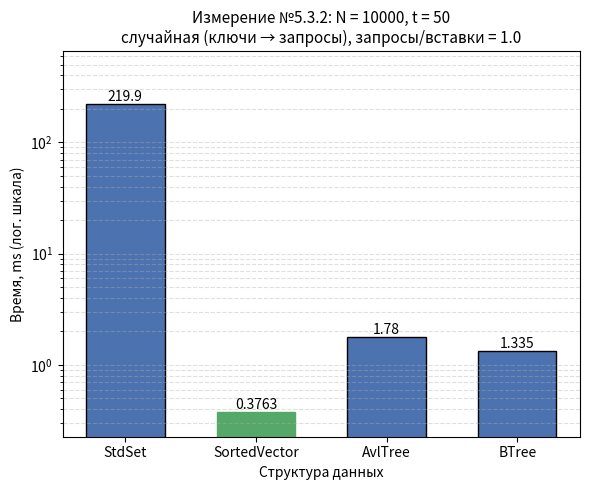

Reproduce this figure in Python.
#!/usr/bin/env python3
"""
Гистограмма результатов Измерения №5.3.2.

Оси:
  Ox -- структура данных (StdSet, SortedVector, AvlTree, BTree);
  Oy -- время обработки потока команд, ms;
  если разброс времён max/min >= 10, Oy переводится в логарифмический
  масштаб (иначе столбцы маленьких значений не видны);
Заголовок -- параметры опыта из REPORT.md.

Источник чисел (по приоритету):
  1) --json <файл> -- JSON googlebenchmark (--benchmark_out=results.json);
     имена бенчмарков ожидаются вида Set532 / Vector532 / AvlTree532 / BTree532
     (или любые -- берутся как есть), поле real_time в ms;
  2) значения по умолчанию -- прогон на data_5_3_2.txt, t = 50:
     Set 230, Vector 3.09, Avl 4.6, BTree 5.84.

Запуск:
  python3 research/generators/plot_histogram_5_3_2.py
  python3 research/generators/plot_histogram_5_3_2.py --json results_5_3_2.json \
      --out research/pictures/histogram_5_3_2.png
"""

import argparse
import json
import os

import matplotlib
matplotlib.use("Agg")  # сохранение в файл без GUI
import matplotlib.pyplot as plt

# ==== параметры опыта (заголовок гистограммы) ====
TITLE = ("Измерение №5.3.2: N = 10000, t = 50\n"
         "случайная (ключи → запросы), запросы/вставки = 1.0")

# ==== результаты прогона по умолчанию (Time, ms) ====
DEFAULT_LABELS = ["StdSet", "SortedVector", "AvlTree", "BTree"]
DEFAULT_TIMES_MS = [219.9, 0.3763, 1.78, 1.335]

# соответствие имён бенчмарков из JSON понятным подписям
JSON_NAME_MAP = {
    "Set532": "StdSet",
    "Vector532": "SortedVector",
    "AvlTree532": "AvlTree",
    "BTree532": "BTree",
}

DEFAULT_OUT = os.path.join("research", "pictures", "histogram_5_3_2.png")


def load_from_json(path):
    """Читает JSON googlebenchmark: [(label, real_time_ms), ...]."""
    with open(path, encoding="utf-8") as f:
        data = json.load(f)

    labels, times = [], []
    for bm in data["benchmarks"]:
        name = bm["name"]
        labels.append(JSON_NAME_MAP.get(name, name))
        t = bm["real_time"]
        unit = bm.get("time_unit", "ms")
        if unit == "us":
            t /= 1000.0
        elif unit == "ns":
            t /= 1_000_000.0
        times.append(t)
    return labels, times


def parse_args():
    p = argparse.ArgumentParser(description=__doc__,
                                formatter_class=argparse.RawDescriptionHelpFormatter)
    p.add_argument("--json", type=str, default=None,
                   help="JSON googlebenchmark (--benchmark_out) вместо значений по умолчанию")
    p.add_argument("--out", type=str, default=DEFAULT_OUT,
                   help="путь к сохраняемому PNG")
    return p.parse_args()


def main():
    args = parse_args()

    if args.json:
        labels, times = load_from_json(args.json)
    else:
        labels, times = DEFAULT_LABELS, DEFAULT_TIMES_MS

    fig, ax = plt.subplots(figsize=(6, 5))
    bars = ax.bar(labels, times, color="#4C72B0", edgecolor="black", width=0.6)

    # подписи значений над столбцами
    for bar, t in zip(bars, times):
        ax.text(bar.get_x() + bar.get_width() / 2, bar.get_height(),
                f"{t:.4g}", ha="center", va="bottom", fontsize=10)

    # отметим победителя
    best = times.index(min(times))
    bars[best].set_color("#55A868")

    ax.set_xlabel("Структура данных")
    ax.set_title(TITLE, fontsize=11)

    # большой разброс времён -- логарифмическая шкала, иначе слабые столбцы
    # визуально исчезают рядом с StdSet
    use_log = max(times) / min(times) >= 10
    if use_log:
        ax.set_yscale("log")
        ax.set_ylim(min(times) * 0.6, max(times) * 3.0)
        ax.grid(axis="y", which="both", linestyle="--", alpha=0.4)
        ax.set_ylabel("Время, ms (лог. шкала)")
    else:
        ax.set_ylabel("Время, ms")
        ax.grid(axis="y", linestyle="--", alpha=0.4)
        ax.set_ylim(0, max(times) * 1.15)

    out_dir = os.path.dirname(args.out)
    if out_dir:
        os.makedirs(out_dir, exist_ok=True)
    fig.tight_layout()
    fig.savefig(args.out, dpi=200)
    print(f"histogram saved to {args.out}")
    for label, t in zip(labels, times):
        print(f"  {label:<14} {t:.4g} ms")


if __name__ == "__main__":
    main()
